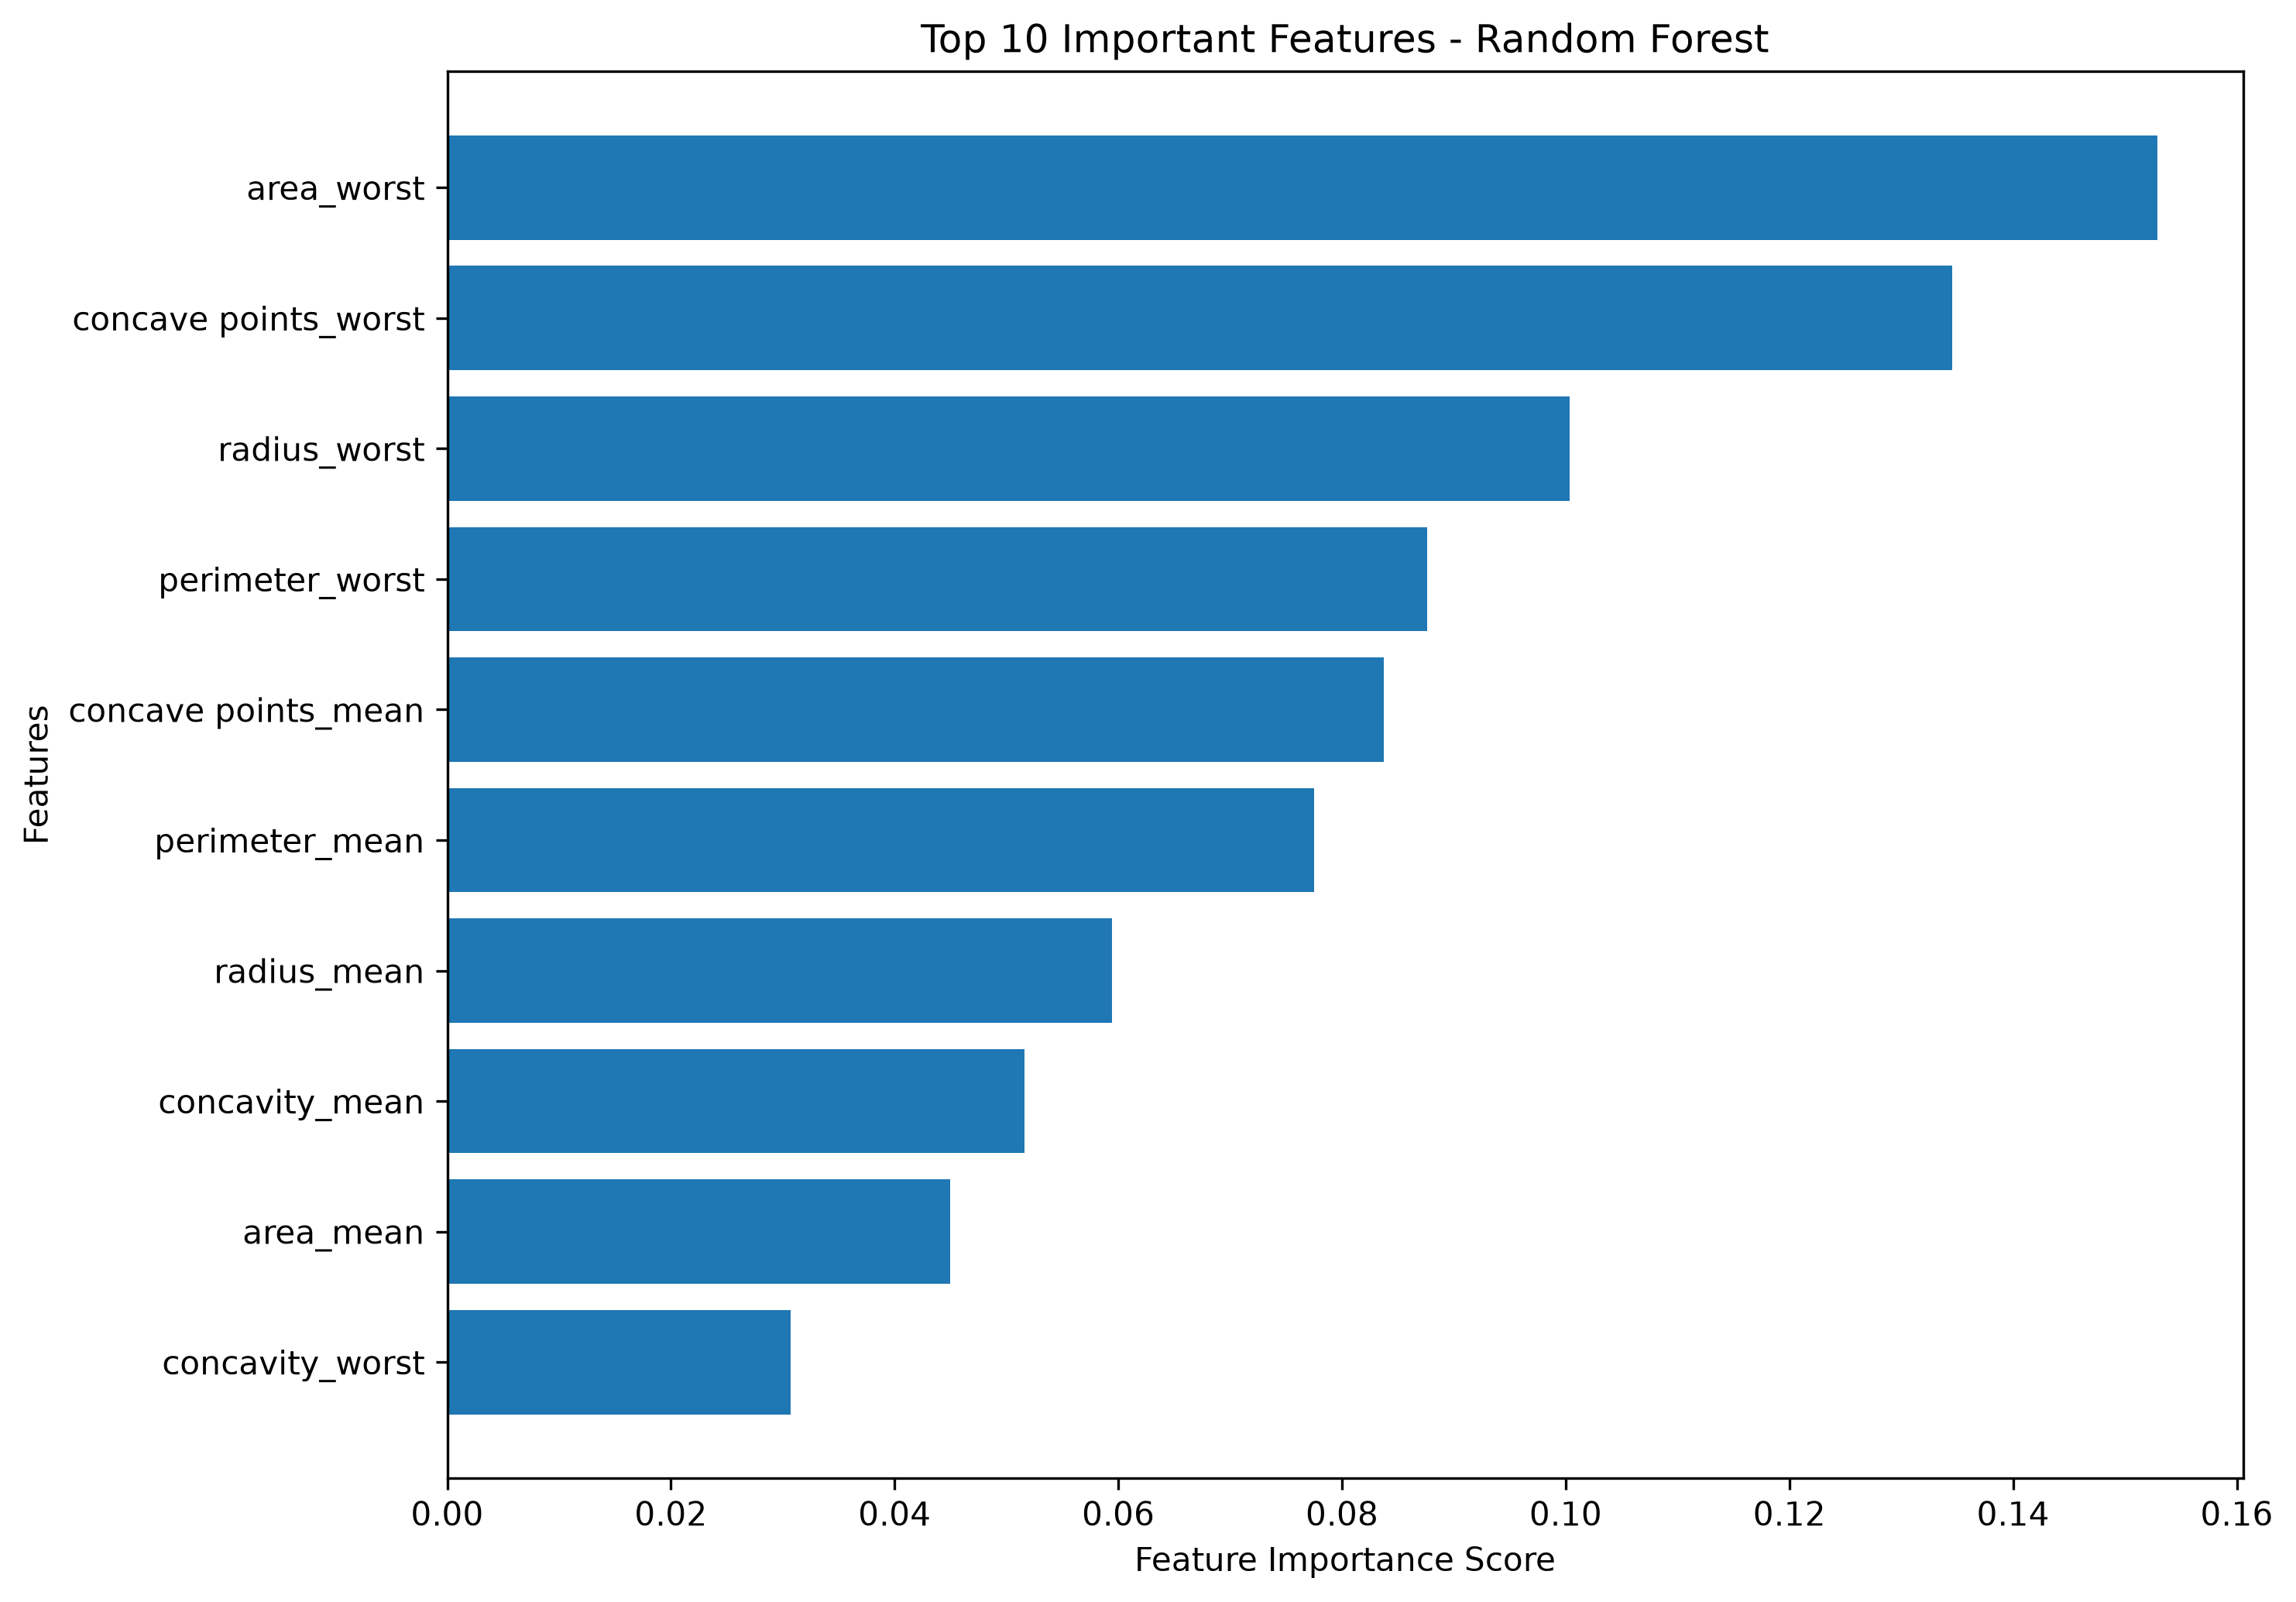

Data behind this chart, as committed beside it:
Feature, Importance
area_worst, 0.1529
concave points_worst, 0.1345
radius_worst, 0.1004
perimeter_worst, 0.08763
concave points_mean, 0.08371
perimeter_mean, 0.07753
radius_mean, 0.05944
concavity_mean, 0.05164
area_mean, 0.04495
concavity_worst, 0.03072
area_se, 0.02271
radius_se, 0.01646
texture_worst, 0.01598
compactness_worst, 0.01589
texture_mean, 0.0148
smoothness_worst, 0.01475
compactness_mean, 0.01197
symmetry_worst, 0.01135
perimeter_se, 0.008026
fractal_dimension_worst, 0.006211
concavity_se, 0.005093
compactness_se, 0.005087
fractal_dimension_se, 0.005064
symmetry_mean, 0.004212
smoothness_mean, 0.00407
fractal_dimension_mean, 0.004007
texture_se, 0.003532
symmetry_se, 0.003144
smoothness_se, 0.002325
concave points_se, 0.001875
